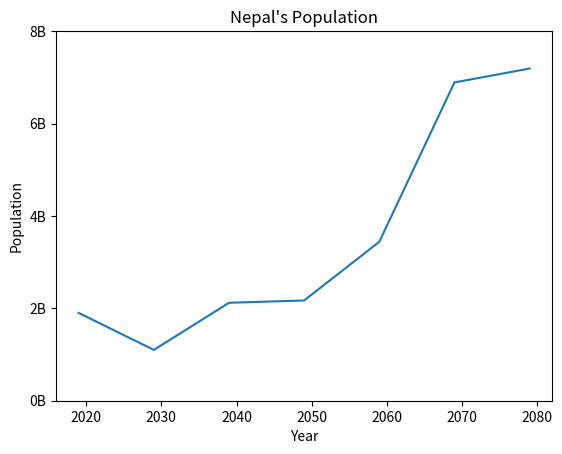

Generate this figure with matplotlib:
# Customization

import matplotlib.pyplot as plt

year=[2049, 2059, 2069, 2079]
pop=[2.17, 3.44, 6.89, 7.19]

# Add more data
year=[2019,2029,2039] + year
pop=[1.9,1.1,2.12] + pop

# plot
plt.plot(year,pop)

# customizing
plt.xlabel("Year")
plt.ylabel("Population")
plt.title("Nepal's Population")

plt.yticks([0,2,4,6,8],['0B','2B','4B','6B','8B'])

# show
plt.show()
plt.clf()
